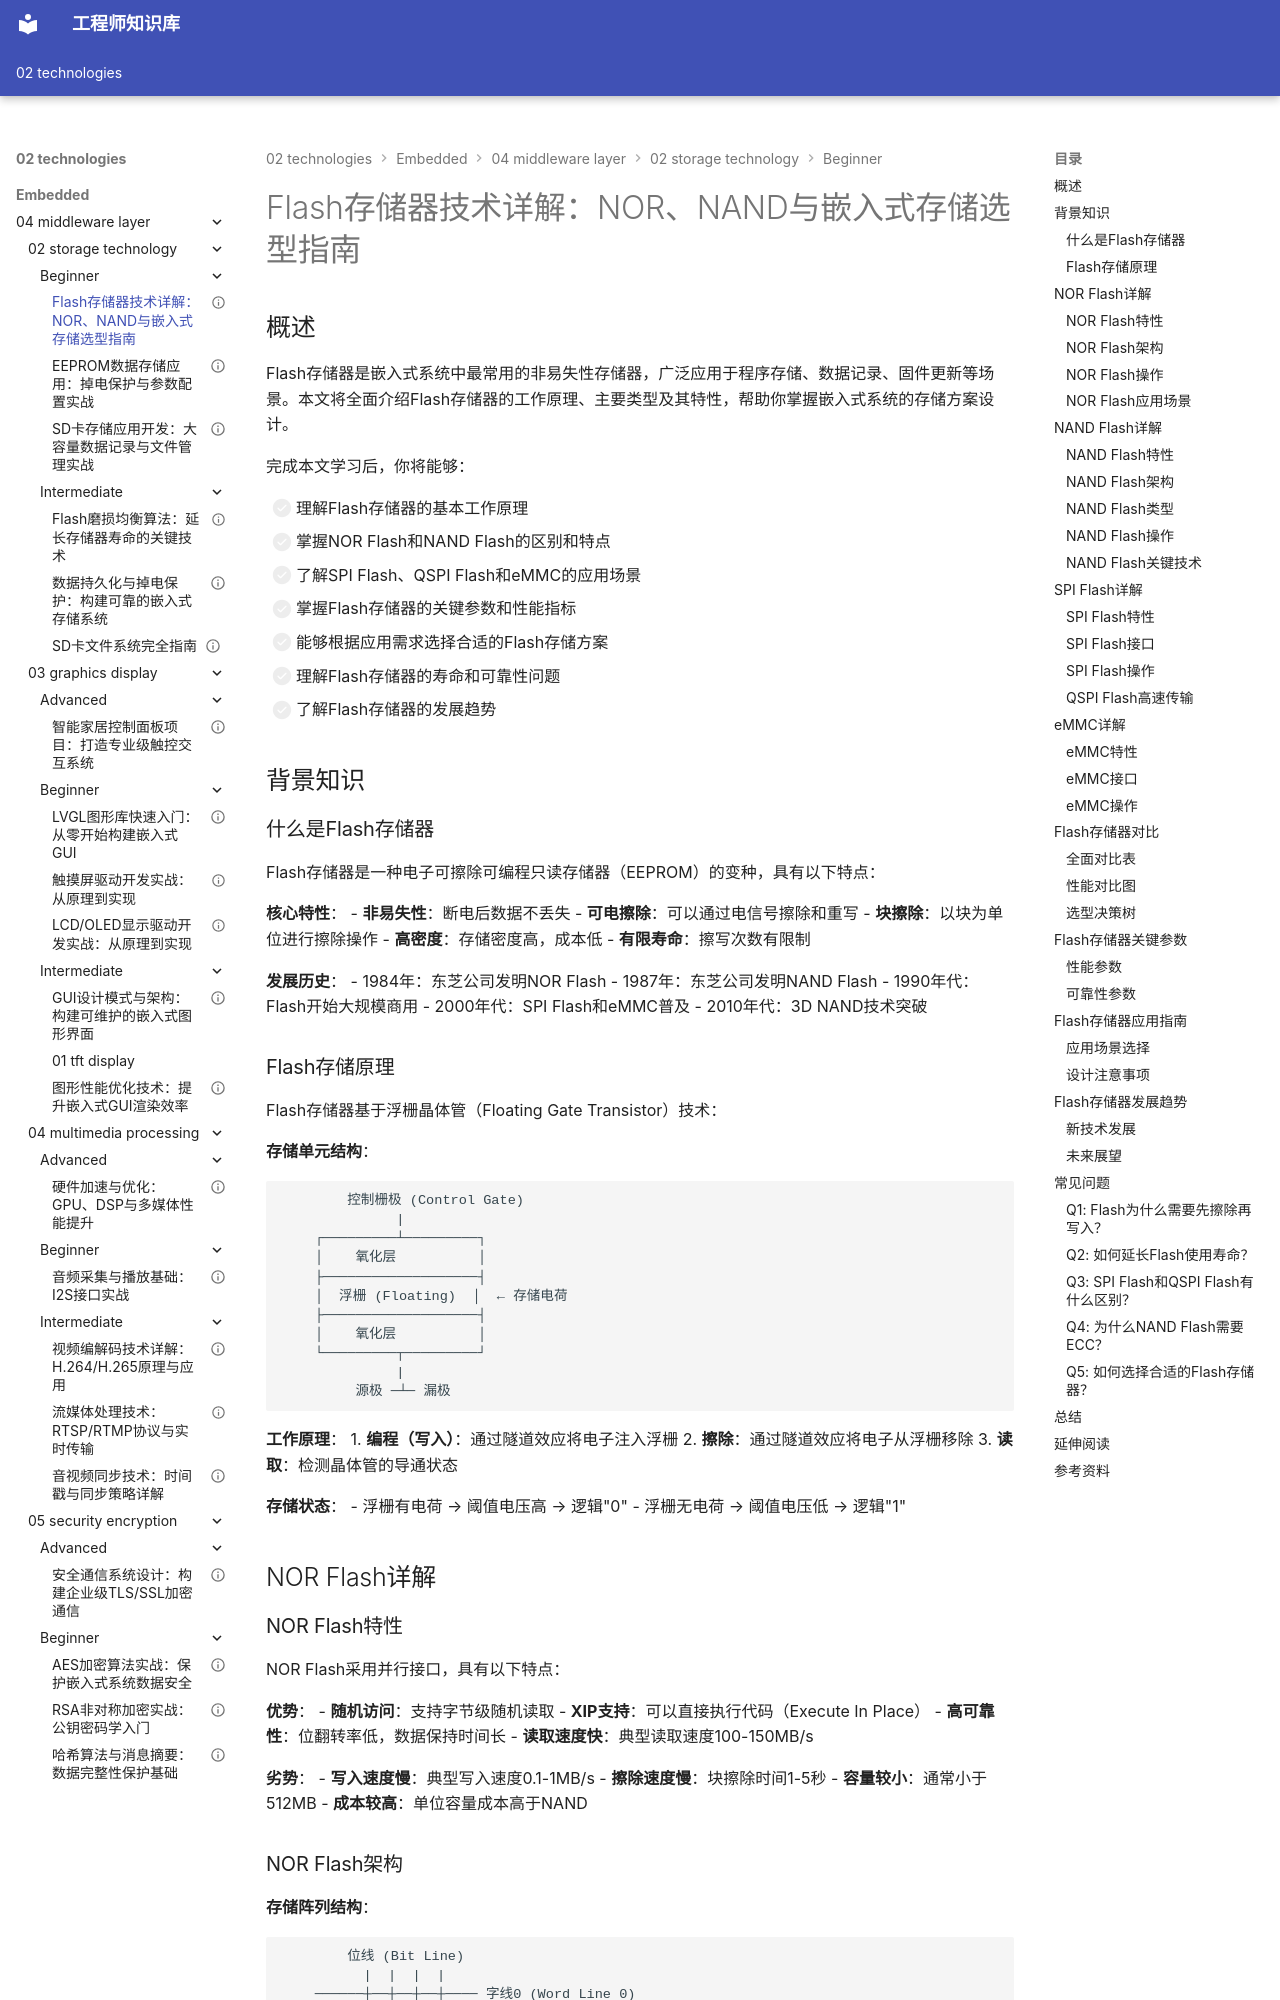

repository: Vuiora/knowledge-os · page: 02-technologies/embedded/04-middleware-layer/02-storage-technology/beginner/01-flash-technology/index.html · generator: mkdocs

---
title: "Flash存储器技术详解：NOR、NAND与嵌入式存储选型指南"
description: "全面了解Flash存储器技术，包括NOR Flash、NAND Flash、SPI Flash和eMMC的工作原理、特性对比和选型指南，掌握嵌入式系统存储方案设计"
slug: "flash-technology"

# 分类信息
domain: "中间件层"
module: "存储技术"
content_type: "article"
skill_level: "beginner"

# 标签和关联
tags:
  - Flash存储
  - 存储器
  - 存储技术
  - NOR Flash
  - NAND Flash
  - SPI Flash
  - eMMC
prerequisites:
  - "01-hardware-layer/01-chip-architecture/beginner/01-mcu-basics"
related_contents:
  - "04-middleware-layer/01-file-systems/beginner/01-fat-filesystem"
  - "04-middleware-layer/02-storage-technology/beginner/02-eeprom-storage"
  - "04-middleware-layer/02-storage-technology/intermediate/01-wear-leveling"

# 学习信息
estimated_time: 45
difficulty_score: 2

# 作者和版本
author: "嵌入式知识平台"
author_id: "embedded-platform"
created_at: "2024-01-15"
updated_at: "2024-01-15"
version: "1.0"

# 语言和本地化
language: "zh-CN"
translations: []

# 状态和可见性
status: "published"
is_featured: true
is_premium: false

# SEO和元数据
keywords:
  - Flash存储器技术
  - NOR Flash原理
  - NAND Flash特性
  - SPI Flash应用
  - eMMC存储
  - 嵌入式存储选型
cover_image: ""
---

# Flash存储器技术详解：NOR、NAND与嵌入式存储选型指南

## 概述

Flash存储器是嵌入式系统中最常用的非易失性存储器，广泛应用于程序存储、数据记录、固件更新等场景。本文将全面介绍Flash存储器的工作原理、主要类型及其特性，帮助你掌握嵌入式系统的存储方案设计。

完成本文学习后，你将能够：

- [ ] 理解Flash存储器的基本工作原理
- [ ] 掌握NOR Flash和NAND Flash的区别和特点
- [ ] 了解SPI Flash、QSPI Flash和eMMC的应用场景
- [ ] 掌握Flash存储器的关键参数和性能指标
- [ ] 能够根据应用需求选择合适的Flash存储方案
- [ ] 理解Flash存储器的寿命和可靠性问题
- [ ] 了解Flash存储器的发展趋势

## 背景知识

### 什么是Flash存储器

Flash存储器是一种电子可擦除可编程只读存储器（EEPROM）的变种，具有以下特点：

**核心特性**：
- **非易失性**：断电后数据不丢失
- **可电擦除**：可以通过电信号擦除和重写
- **块擦除**：以块为单位进行擦除操作
- **高密度**：存储密度高，成本低
- **有限寿命**：擦写次数有限制

**发展历史**：
- 1984年：东芝公司发明NOR Flash
- 1987年：东芝公司发明NAND Flash
- 1990年代：Flash开始大规模商用
- 2000年代：SPI Flash和eMMC普及
- 2010年代：3D NAND技术突破
